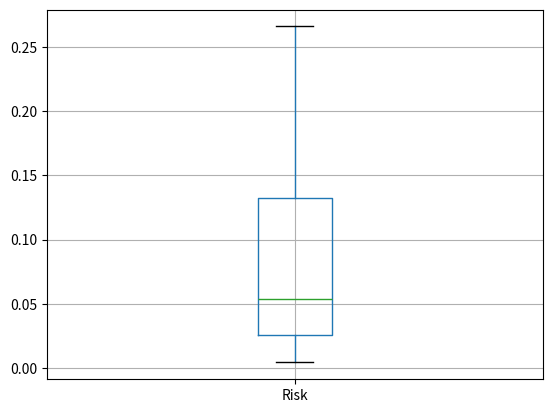
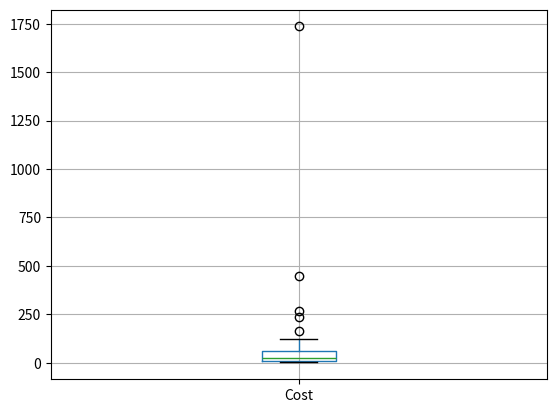
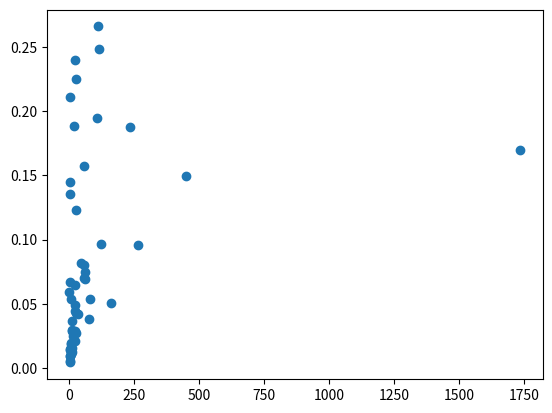

These figures' Python source, in order:
import json
import random

import networkx as nx
import numpy as np
from scipy.stats import expon
import pandas as pd
import seaborn as sns
import matplotlib.pyplot as plt


def power_law(k_min, k_max, y, gamma):
    return ((k_max ** (-gamma + 1) - k_min ** (-gamma + 1)) * y + k_min ** (-gamma + 1.0)) ** (1.0 / (-gamma + 1.0))


TESTS = 1

# Number of facilities
Facilities = 50

# Minimum size of a company
k_min = 4

# Maximum size of a company
k_max = 100

# Power law exponent for the size of the factories
gamma = 1.1

# Average number of activities per day
activities = 4

# Power law exponent for the infection chance of people
gamma2 = 10

# The percentage of the total budget
how_much_budget = 0.01

# How many people can be quarantined with our given budget
frac_people = 0.01

# Cost of the facilities
norm_mean = 1.1
norm_std = 0.4

# We divide the available budget
dB = 0.2

my_plot_rules = []

for dB in np.arange(0, 1.01, 0.05):
    avg_risk = 0
    max_risk = 0
    min_risk = 10000

    for tests in range(TESTS):

        # Distributing people to facilities
        size_fac = np.zeros(Facilities, int)
        y = np.zeros(Facilities, float)
        for n in range(Facilities):
            y[n] = np.random.uniform(0, 1)
            size_fac[n] = int(power_law(k_min, k_max, y[n], gamma))

        # plt.plot(range(1,Facilities+1),sorted(size_fac,reverse=True),'ro')
        # plt.show()

        # exit()

        # this is the total number of visits to facilities
        Total_visitors = int(sum(size_fac))
        # print("Total visitors " + str(Total_visitors))

        # Population size
        People = int(Total_visitors / activities)
        # print("Population " + str(People))

        # Creating the graph
        G = nx.Graph()

        # People are numbered from 0 to People and Facilities from People + 1 to People + Facilities -1
        nodes = list(range(People)) + list(map(lambda x: x + People, range(Facilities)))
        G.add_nodes_from(nodes)
        # print(nodes)

        neighbor = list([] for i in range(People))

        count = np.zeros(People, int)
        adj_list = []
        for i in range(Facilities):
            adj_list.append(list(np.random.randint(0, People, size_fac[i])))
            # print(adj_list[i])
            for j in adj_list[i]:
                count[j] = count[j] + 1
                neighbor[j].append(i)
                # G.add_edge(j,i+People)

        # nx.draw(G)
        ### Sanity check 1 ###

        pois = np.zeros(int(max(count)) + 1, int)
        for i in range(People):
            pois[int(count[i])] = pois[int(count[i])] + 1

        # print (sorted(pois))
        # plt.plot(range(int(max(count))+1),pois,'ro')
        # plt.show()

        #### Sanity check 1 End: We have indeed poisson distribution

        for i in range(People):
            data_expon = expon.rvs(scale=6, loc=1, size=count[i])
            z = sum(data_expon)
            data_norm = list(map(lambda x: float(x / z), data_expon))
            # print(len(data_norm))
            # print(len(neighbor[i]))
            # print(count[i])
            # plt.plot(range(count[i]),sorted(data_norm,reverse=True),'ro')
            # plt.show()

            k = 0
            # print(data_norm)
            for j in neighbor[i]:
                G.add_edge(i, People + j, weight=data_norm[k])
                k = k + 1

        # print(nx.is_bipartite(G))
        # nx.draw(G)

        f = np.zeros(People)
        for n in range(People):
            f[n] = power_law(0.01, 0.99, np.random.uniform(0, 1), gamma2)

        # Calculating the risk of a facility
        R = np.zeros(Facilities)
        for i in range(Facilities):
            for j in G.edges(People + i, data='weight'):
                R[i] = R[i] + f[j[1]] * j[2]

        # plt.plot(scale_free_distribution,R,'ro')
        # plt.show()

        # Calculating the risk of the people
        r = np.zeros(People)
        for i in range(People):
            for j in G.edges(i, data='weight'):
                r[i] = r[i] + R[j[1] - People] * j[2]

        # plt.plot(range(People),sorted(r),'ro')
        # plt.show()

        OriginalRisk = sum(r)

        # Cost of the facilities
        cost = np.zeros(Facilities)
        for i in range(Facilities):
            # select poisson variable
            x = np.random.normal(norm_mean, norm_std)
            cost[i] = size_fac[i] ** x

        # plt.plot(size_fac,cost,'ro')
        # plt.show()

        efficiency = np.zeros((Facilities, 2))
        for i in range(Facilities):
            efficiency[i][0] = i
            efficiency[i][1] = cost[i] / R[i]

        # print (sorted(efficiency,key = operator.itemgetter(1)))

        # set the the budget
        B = how_much_budget * sum(cost)

        # set the parameters for quaranteening people
        a = B / People * 1 / frac_people
        b = 0

        # print("Budget " + str(B))
        # print("Quarantine budget " + str(dB*B))
        # print(cost)
        # list of quarantined people
        qp = []

        # list of closed facilities
        cf = []


def evaluate_solution(sol):
    total_cost = 0
    for element in sol:
        # total_cost += cost[element]
        total_cost += efficiency[element][1]

    return total_cost


def generate_random_solution():
    return random.choices(population=list(range(Facilities)), k=1)


def mutate_solution(solution, already_picked):
    # print(f"already picked = {already_picked}")
    random_pick = random.choice(list(set(range(Facilities)) - set(already_picked)))
    already_picked.add(random_pick)
    solution.append(random_pick)


def calculate_cost(sol):
    s = 0
    for element in sol:
        s += cost[element]

    return s


budget = B
global_best_score = float('-inf')
global_best_solution = None
global_total_closure_cost = None
solutions_dict = {}
for i in range(30):
    already_picked_facilities = set()
    total_closure_cost = 0
    solution = generate_random_solution()
    best_score = evaluate_solution(solution)
    total_closure_cost += calculate_cost(solution)
    valid_sol = False
    while total_closure_cost <= budget:
        valid_sol = True
        # print(f"Best cost so far {best_score} \n Solution {solution}")
        new_solution = solution.copy()
        mutate_solution(new_solution, already_picked_facilities)

        score = evaluate_solution(new_solution)
        # print(f"score ={score} best_Score={best_score}")
        c = calculate_cost(new_solution)
        if total_closure_cost + c > budget:
            break

        if score > best_score:
            best_score = score
            solution = new_solution
            total_closure_cost += c

    solutions_dict[i] = {"effiency": best_score, "solution": solution, "closure_cost": calculate_cost(solution)}


    if best_score > global_best_score and valid_sol:
        global_best_score = best_score
        global_best_solution = solution
        global_total_closure_cost = calculate_cost(solution)

print(f"Budget {budget}\n Cost {global_total_closure_cost}")
print(global_best_solution)

data_frame_risk = pd.DataFrame(R, columns=["Risk"])
result = data_frame_risk.describe()
print(result)
risk_boxplot = data_frame_risk.boxplot()
plt.show()

data_frame_cost = pd.DataFrame(cost, columns=["Cost"])
result = data_frame_cost.describe()
print(result)
cost_boxplot = data_frame_cost.boxplot()
plt.show()

scatter_plot = plt.scatter(x=cost, y=R)
plt.show()

solutions_dict["budget"] = budget
solutions_dict["best_solution"] = {"cost": global_total_closure_cost, "effiency": global_best_score,
                                   "solution": global_best_solution}

with open("covid-19-hill-climbing.json", "w") as fd:
    json.dump(solutions_dict, fd, indent=4)
